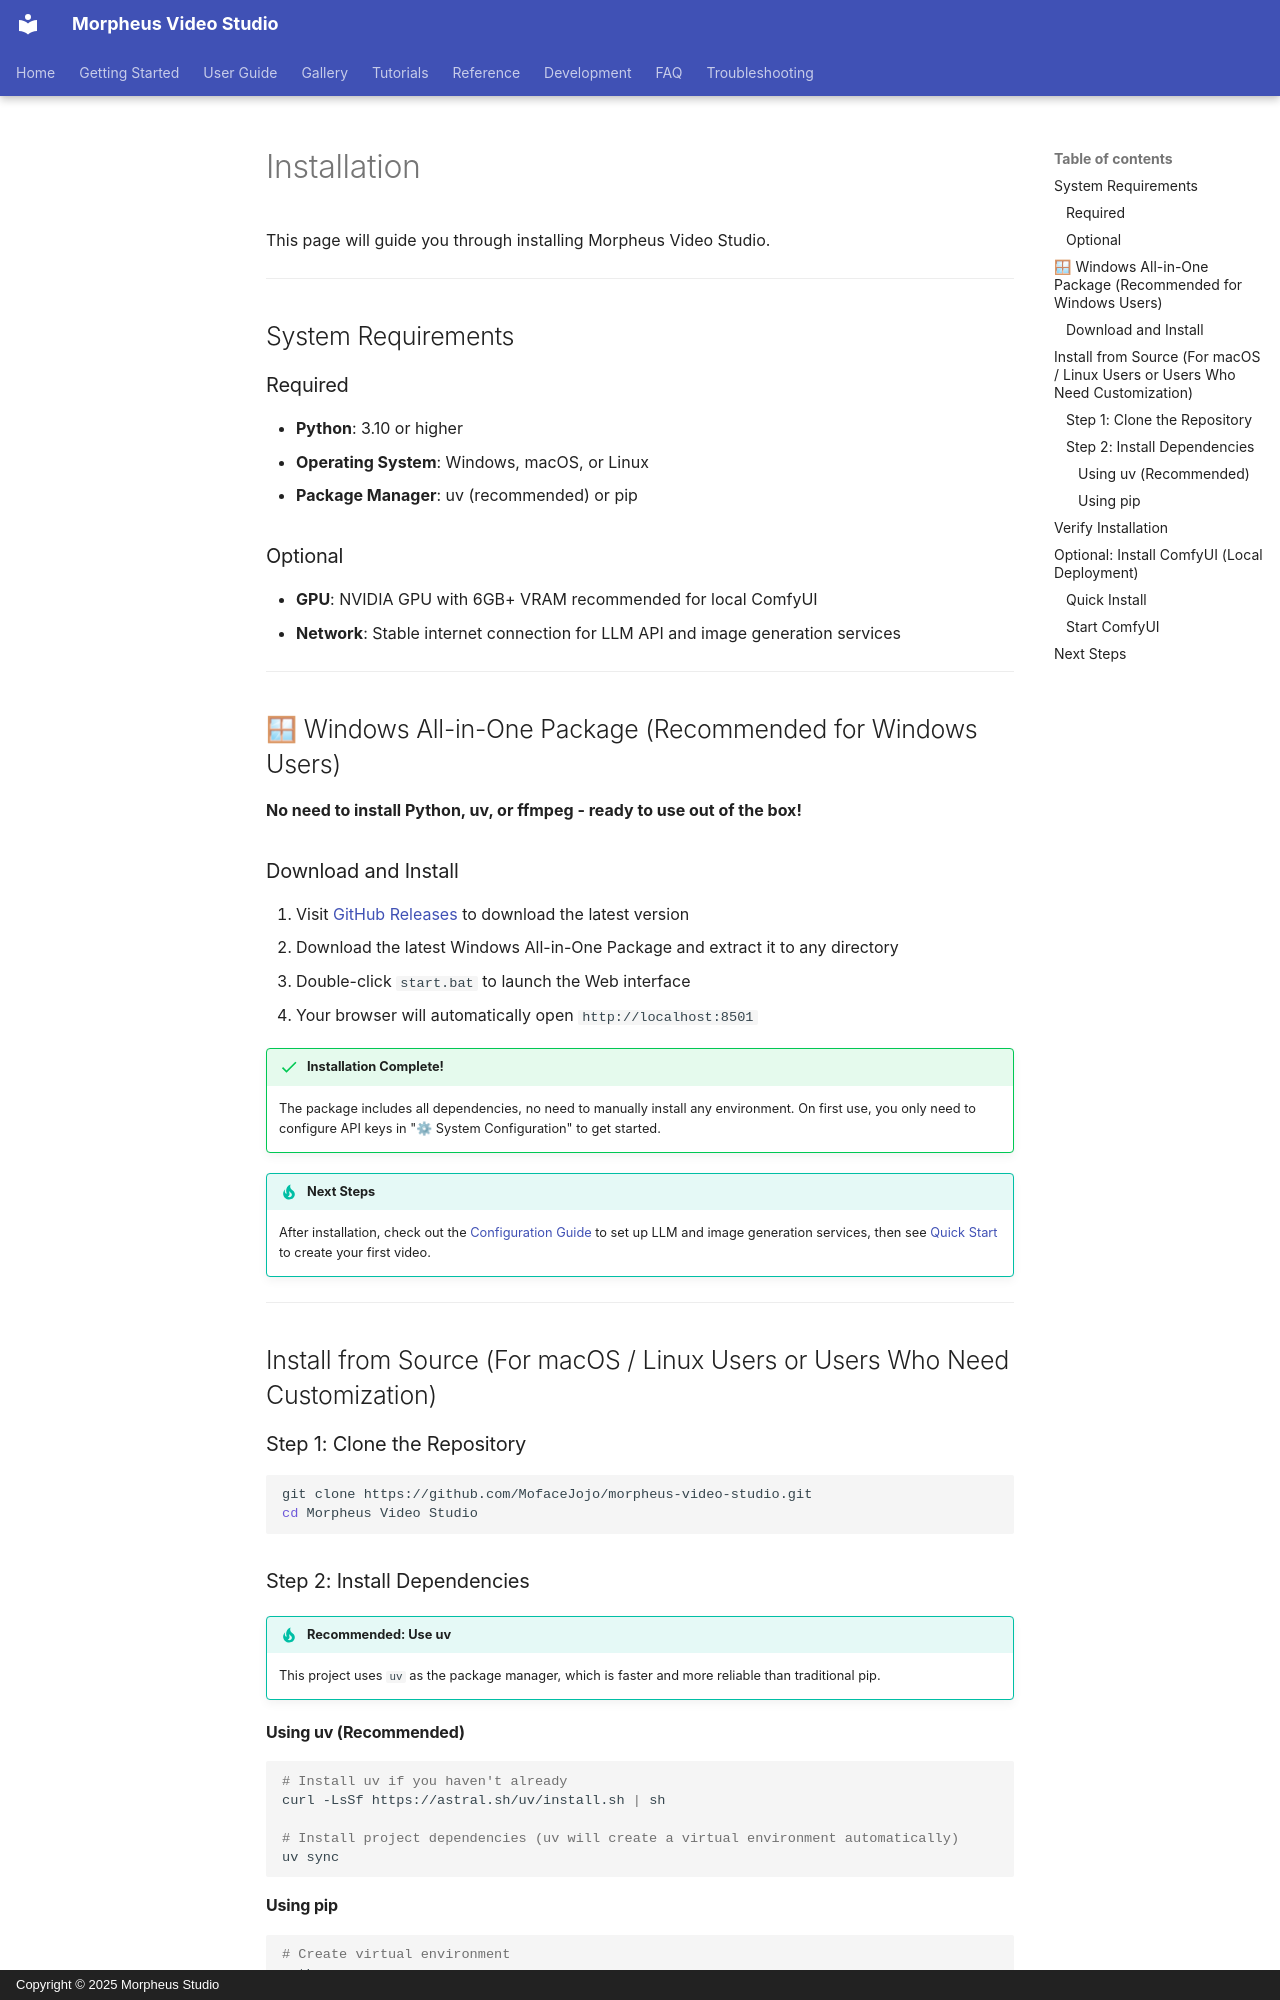

repository: MofaceJojo/media-studio · page: en/getting-started/installation/index.html · generator: mkdocs · copyright: Copyright © 2025 Morpheus Studio

# Installation

This page will guide you through installing Morpheus Video Studio.

---

## System Requirements

### Required

- **Python**: 3.10 or higher
- **Operating System**: Windows, macOS, or Linux
- **Package Manager**: uv (recommended) or pip

### Optional

- **GPU**: NVIDIA GPU with 6GB+ VRAM recommended for local ComfyUI
- **Network**: Stable internet connection for LLM API and image generation services

---

## 🪟 Windows All-in-One Package (Recommended for Windows Users)

**No need to install Python, uv, or ffmpeg - ready to use out of the box!**

### Download and Install

1. Visit [GitHub Releases](https://github.com/MofaceJojo/morpheus-video-studio/releases/latest) to download the latest version
2. Download the latest Windows All-in-One Package and extract it to any directory
3. Double-click `start.bat` to launch the Web interface
4. Your browser will automatically open `http://localhost:8501`

!!! success "Installation Complete!"
    The package includes all dependencies, no need to manually install any environment. On first use, you only need to configure API keys in "⚙ System Configuration" to get started.

!!! tip "Next Steps"
    After installation, check out the [Configuration Guide](configuration.md) to set up LLM and image generation services, then see [Quick Start](quick-start.md) to create your first video.

---

## Install from Source (For macOS / Linux Users or Users Who Need Customization)

### Step 1: Clone the Repository

```bash
git clone https://github.com/MofaceJojo/morpheus-video-studio.git
cd Morpheus Video Studio
```

### Step 2: Install Dependencies

!!! tip "Recommended: Use uv"
    This project uses `uv` as the package manager, which is faster and more reliable than traditional pip.

#### Using uv (Recommended)

```bash
# Install uv if you haven't already
curl -LsSf https://astral.sh/uv/install.sh | sh

# Install project dependencies (uv will create a virtual environment automatically)
uv sync
```
